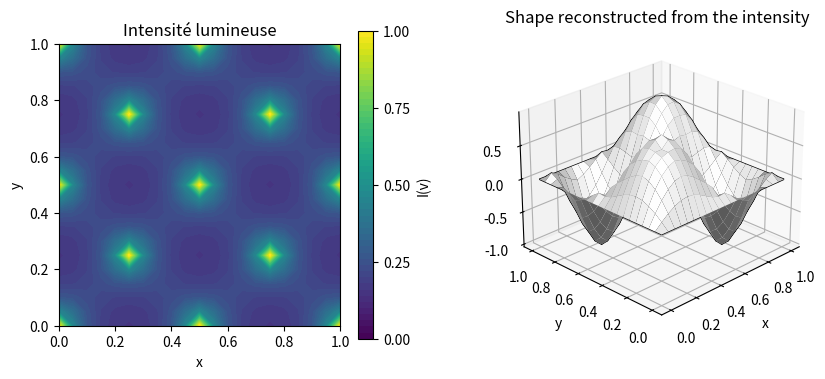

Source code (Python):
import numpy as np
import matplotlib.pyplot as plt

# Fonction qui permet de forcer la valeur de mon estimation aux points critiques de ma forme
def cond(Un,nb_pt,fig="parabola"):
    if fig=="parabola":
        a = int((nb_pt-1)/2)
        Un[a,a] = 1   # modifie uniquement le centre de la parabole
        return Un

    if fig == "reverse_parabola":
        a = int((nb_pt-1)/2)
        Un[a,a] = -1   # modifie uniquement le centre de la parabole
        return Un

    if fig == "pyramid":
        return Un
    
    if fig == "parabola_with_forced_elevation":
        a = int((nb_pt-1)/2)
        Un[a,a] = 47/81  # modifie uniquement le centre de la parabole
        return Un

    if fig == "fig8":
        a = int((nb_pt-1)/2) # moitié du maillage
        Un[a,a] = 0
        b = int(a/2)  # quart du maillage
        c = 3*b
        Un[b,b]=Un[c,c]=1
        Un[b,c]=Un[c,b]=-1
        return Un
    if fig == "test":
        return Un

def erreur(Un,nb_pt,fig,x,y):
    res = 0
    if fig=="parabola":
        sol_exacte = lambda v: 16*(v[1]*(1-v[1])*v[0]*(1-v[0]))
    if fig=="pyramid": 
        sol_exacte = lambda v: 1- np.linalg.norm(np.array([0.5-v[0],0.5-v[1]]))
    
    for i in range(1,nb_pt-1):
        for j in range(1,nb_pt-1):
            res += np.abs(Un[i,j]-sol_exacte([x[i],y[i]]))
    res = res/nb_pt**2
    return res

# Methode du point fixe pour le probleme de SFS
def SFS_fixed_point_method(nb_pt=21,fig="parabola"):

    # Définition du maillage
    x = np.linspace(0,1,nb_pt)
    y = np.linspace(0,1,nb_pt)

    X,Y = np.meshgrid(x,y)
    Dx = x[1]-x[0]
    Dy = y[1]-y[0]
    Dt = Dx*Dy/np.sqrt(Dx**2+Dy**2)
    
    # Fonction de l'intensité lumineuse en fonction de la figure demandée
    if fig == "parabola":
        I = lambda v: 1 / np.sqrt(1 + (16 * v[1] * (1 - v[1]) * (1 - 2 * v[0]))**2 + (16 * v[0] * (1 - v[0]) * (1 - 2 * v[1]))**2)
    if fig == "reverse_parabola":
        I = lambda v: 1 / np.sqrt(1 + (16 * v[1] * (1 - v[1]) * (1 - 2 * v[0]))**2 + (16 * v[0] * (1 - v[0]) * (1 - 2 * v[1]))**2)
    if fig == "pyramid":
        I = lambda v: 1/np.sqrt(5)
    if fig == "parabola_with_forced_elevation":
        I = lambda v: 1 / np.sqrt(1 + (16 * v[1] * (1 - v[1]) * (1 - 2 * v[0]))**2 + (16 * v[0] * (1 - v[0]) * (1 - 2 * v[1]))**2)
    if fig == "fig8":
        I = lambda v: 1 / np.sqrt(1 + (2 * np.pi * np.sin(2 * np.pi * v[1]) * np.cos(2 * np.pi * v[0]))**2 + (2 * np.pi * np.sin(2 * np.pi * v[0]) * np.cos(2 * np.pi * v[1]))**2)
    if fig == "test":
        I = lambda v: (1-v[0]**100 )**(1/100) 

    # Définition de la normale pour le SFS 
    n = lambda v: np.sqrt(1/I(v)**2 - 1)
    
    # Schéma de différence finie
    Dxp = lambda U, i, j: (U[i+1, j] - U[i, j]) / Dx
    Dxm = lambda U, i, j: (U[i, j] - U[i-1, j]) / Dx
    Dyp = lambda U, i, j: (U[i, j+1] - U[i, j]) / Dy
    Dym = lambda U, i, j: (U[i, j] - U[i, j-1]) / Dy

    # Les deux fonctions g et G du papier
    g = lambda i, j, a, b, c, d: np.sqrt(max(max(a, 0), max(-b, 0))**2 + max(max(c, 0), max(-d, 0))**2) - n((x[i], y[j]))
    G = lambda U, i, j: g(i, j, Dxm(U, i, j), Dxp(U, i, j), Dym(U, i, j), Dyp(U, i, j))


    #Initialisation de mon itération
    Un = np.full((nb_pt,nb_pt), 0.0) #U0 == 0 
    Up1= np.full((nb_pt,nb_pt), 0.0) 

    # Boucle itérative à modifier en while pour forcer la convergence en fonction d'un epsilon donné
    # Ici on fait 200 itérations, mais on peut demander plus (attention à la lenteur du code)
    for k in range(400):
        Un = Up1.copy()
        Un = cond(Un,nb_pt,fig)     #Applique les conditions pour les endroits où I(x)=1

        for i in range(1, nb_pt - 1):  
            for j in range(1, nb_pt - 1):  
                if i == 0 or i == nb_pt - 1 or j == 0 or j == nb_pt - 1:
                    # Si on est sur un bord, on ne met pas à jour
                    continue
                Up1[i, j] = Un[i, j] - Dt * G(Un, i, j)           # methode du pt fixe

    
    
    #Up1 = cond(Up1,nb_pt,fig)       # On applique les conditions aux pt critiques après la dernière itération
    #print(erreur(Up1,nb_pt,fig,x,y))


    # ======== AFFICHAGE ======= #
    # Calcul des valeurs de I sur le maillage
    Z = np.array([[I([X[i, j], Y[i, j]]) for j in range(X.shape[1])] for i in range(X.shape[0])])

    # Création de la figure avec deux sous-graphiques
    fig = plt.figure(figsize=(10, 4))
    ax = fig.add_subplot(1,2,1)
    # Premier graphique
    contour1 = ax.contourf(X, Y, Z, levels=np.linspace(0,1,51), cmap='viridis', vmin=0, vmax=1)
    cbar = fig.colorbar(contour1, ax=ax, label='I(v)')
    cbar.set_ticks(np.linspace(0, 1, 5))
    ax.set_aspect('equal')
    ax.set_xlabel('x')
    ax.set_ylabel('y')
    ax.set_title('Intensité lumineuse')
    
    
    # Deuxième figure
    ax = fig.add_subplot(1, 2, 2, projection='3d')
    ax.plot_wireframe(X, Y, Up1, color='black', linewidth=1)
    surf = ax.plot_surface(X, Y, Up1, color='white', alpha=1)
    ax.view_init(elev=25, azim=-135)  
    ax.set_xlabel('x')
    ax.set_ylabel('y')
    ax.set_title('Shape reconstructed from the intensity')
    plt.show()
    


'''
======= Utilisation =======
Il est possible de consulter 5 résultats différents de Shape-From-Shading
Pour utiliser le code il suffit d'appeler la fonction SFS_fixed_point_method avec deux arguments:
    - le nombre de points du maillage 
    - La forme que l'on souhaite reconstruire

Il est recommandé d'utiliser un nombre de point impair afin d'avoir une belle symétrie des résultats 
Il est possible de donner les formes suivantes comme argument (sous la forme de chaîne de caractère):
    - "parabola"
    - "reverse_parabola"
    - "pyramid"
    - "parabola_with_forced_elevation"
    - "fig8"

Exemple d'appel:    SFS_fixed_point_method(nb_pt=21,fig="parabola")
''' 


SFS_fixed_point_method(nb_pt=21,fig="fig8") 